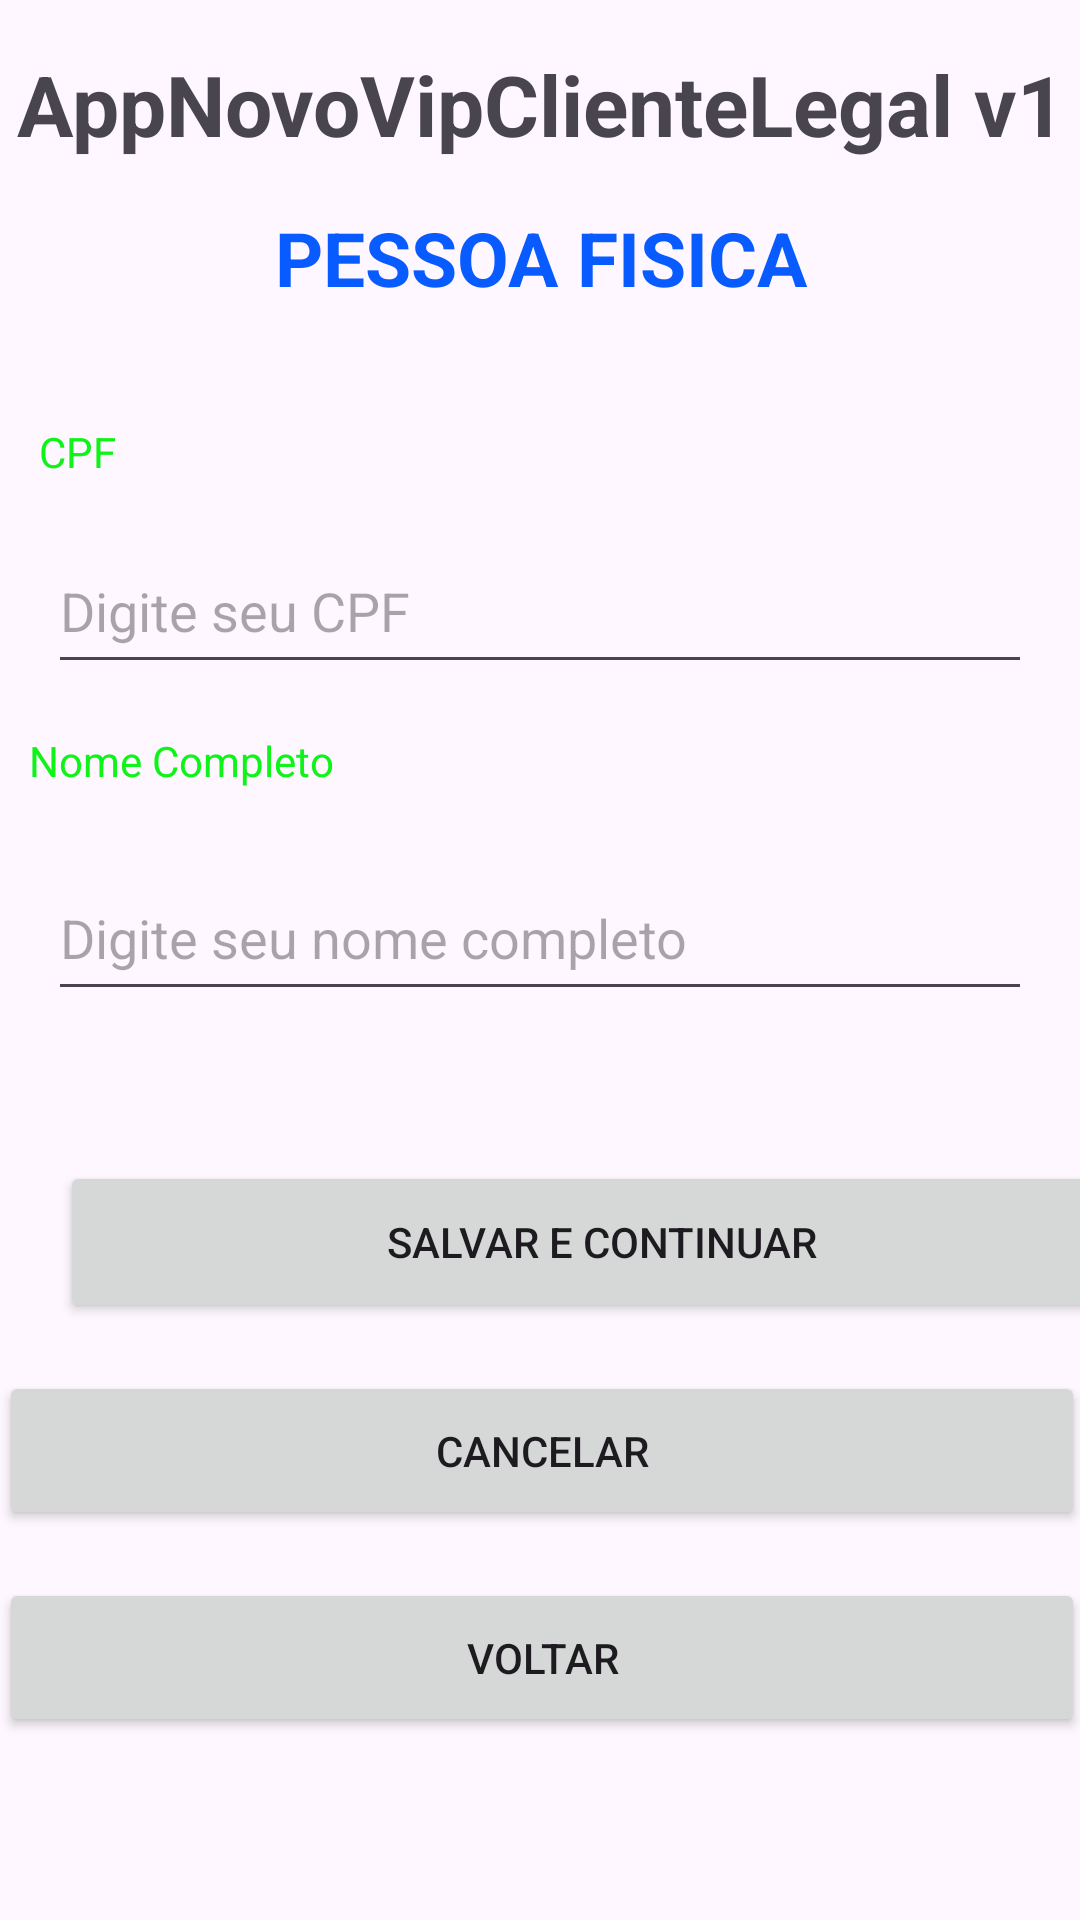

Produce the Android XML layout that renders to this screen, including the resource entries it uses.
<!-- AndroidManifest.xml: application theme Theme.AppNovoVipClienteLegal -->
<!-- res/layout/activity_pessoa_fisica.xml -->
<?xml version="1.0" encoding="utf-8"?>
<androidx.constraintlayout.widget.ConstraintLayout xmlns:android="http://schemas.android.com/apk/res/android"
    xmlns:app="http://schemas.android.com/apk/res-auto"
    xmlns:tools="http://schemas.android.com/tools"
    android:layout_width="match_parent"
    android:layout_height="match_parent"
    tools:context="adandroid.v2.appnovovipclientelegal.view.PessoaFisicaActivity">


    <TextView
        android:id="@+id/txtAppName"
        android:layout_width="383dp"
        android:layout_height="37dp"
        android:layout_margin="16dp"
        android:gravity="center_horizontal"
        android:text="@string/app_name"
        android:textStyle="bold"
        android:textSize="28sp"
        app:layout_constraintEnd_toEndOf="parent"
        app:layout_constraintStart_toStartOf="parent"
        app:layout_constraintTop_toTopOf="parent" />


    <TextView

        android:id="@+id/txtPFisica"
        android:layout_width="380dp"
        android:layout_height="36dp"
        android:layout_margin="16dp"
        android:layout_marginTop="36dp"
        android:gravity="center_horizontal"
        android:text="@string/pessoa_fisica"
        android:textColor="@color/blue"
        android:textSize="25sp"
        android:textStyle="bold"
        app:layout_constraintEnd_toEndOf="parent"
        app:layout_constraintStart_toStartOf="parent"
        app:layout_constraintTop_toBottomOf="@+id/txtAppName" />

    <TextView
        android:id="@+id/txtCPF"
        android:layout_width="142dp"
        android:layout_height="27dp"
        android:layout_marginTop="36dp"
        android:text="@string/cpf"
        android:textColor="@color/verde"
        app:layout_constraintEnd_toEndOf="parent"
        app:layout_constraintHorizontal_bias="0.059"
        app:layout_constraintStart_toStartOf="parent"
        app:layout_constraintTop_toBottomOf="@id/txtPFisica" />

    <EditText
        android:id="@+id/edtCPF"
        android:layout_width="match_parent"
        android:layout_height="52dp"
        android:layout_marginLeft="16dp"
        android:layout_marginTop="8dp"
        android:layout_marginRight="16dp"
        android:ems="10"
        android:hint="@string/digite_seu_cpf"
        android:importantForAutofill="no"
        android:inputType="textEmailAddress"
        app:layout_constraintEnd_toEndOf="parent"
        app:layout_constraintHorizontal_bias="1.0"
        app:layout_constraintStart_toStartOf="parent"
        app:layout_constraintTop_toBottomOf="@+id/txtCPF" />

    <TextView
        android:id="@+id/txtNomeCompleto"
        android:layout_width="137dp"
        android:layout_height="33dp"
        android:layout_marginTop="16dp"
        android:text="@string/nome_completo"
        android:textColor="@color/verde"
        app:layout_constraintEnd_toEndOf="parent"
        app:layout_constraintHorizontal_bias="0.043"
        app:layout_constraintStart_toStartOf="parent"
        app:layout_constraintTop_toBottomOf="@id/edtCPF" />

    <EditText
        android:id="@+id/edtNomeCompleto"
        android:layout_width="match_parent"
        android:layout_height="52dp"
        android:layout_marginLeft="16dp"
        android:layout_marginTop="8dp"
        android:layout_marginRight="16dp"
        android:ems="10"
        android:hint="@string/digite_seu_nome_completo"
        android:importantForAutofill="no"
        android:inputType="textEmailAddress"
        app:layout_constraintEnd_toEndOf="parent"
        app:layout_constraintHorizontal_bias="0.375"
        app:layout_constraintStart_toStartOf="parent"
        app:layout_constraintTop_toBottomOf="@+id/txtNomeCompleto"
        tools:ignore="TextFields" />



    <Button
        android:id="@+id/btnSalvarContinuar"
        android:layout_width="361dp"
        android:layout_height="54dp"
        android:layout_marginStart="20dp"
        android:layout_marginTop="50dp"
        android:text="@string/btnSalvarContinuar"
        app:layout_constraintEnd_toEndOf="parent"
        app:layout_constraintHorizontal_bias="0.0"
        app:layout_constraintStart_toStartOf="parent"
        app:layout_constraintTop_toBottomOf="@+id/edtNomeCompleto" />

    <Button
        android:id="@+id/btnCancelar"
        android:layout_width="362dp"
        android:layout_height="53dp"
        android:layout_marginTop="16dp"
        android:text="@string/btnCancelar"
        app:layout_constraintEnd_toEndOf="parent"
        app:layout_constraintHorizontal_bias="0.408"
        app:layout_constraintStart_toStartOf="parent"
        app:layout_constraintTop_toBottomOf="@+id/btnSalvarContinuar" />
    <Button
        android:id="@+id/btnVoltar"
        android:layout_width="362dp"
        android:layout_height="53dp"
        android:layout_marginTop="16dp"
        android:text="@string/btnvoltar"
        app:layout_constraintEnd_toEndOf="parent"
        app:layout_constraintHorizontal_bias="0.408"
        app:layout_constraintStart_toStartOf="parent"
        app:layout_constraintTop_toBottomOf="@+id/btnCancelar" />


</androidx.constraintlayout.widget.ConstraintLayout>
<!-- resources referenced by this layout -->
<resources>
  <color name="blue">#085BFF</color>
  <color name="verde">#0EF419</color>
  <string name="app_name">AppNovoVipClienteLegal v1</string>
  <string name="btnCancelar">"CANCELAR"</string>
  <string name="btnSalvarContinuar">"SALVAR E CONTINUAR"</string>
  <string name="btnvoltar">VOLTAR</string>
  <string name="cpf">CPF</string>
  <string name="digite_seu_cpf">Digite seu CPF</string>
  <string name="digite_seu_nome_completo">Digite seu nome completo</string>
  <string name="nome_completo">Nome Completo</string>
  <string name="pessoa_fisica">PESSOA FISICA</string>
  <style name="Theme.AppNovoVipClienteLegal" parent="Base.Theme.AppVipClienteLegal" />
  <style name="Base.Theme.AppVipClienteLegal" parent="Theme.Material3.DayNight.NoActionBar">
          
          
      </style>
</resources>
